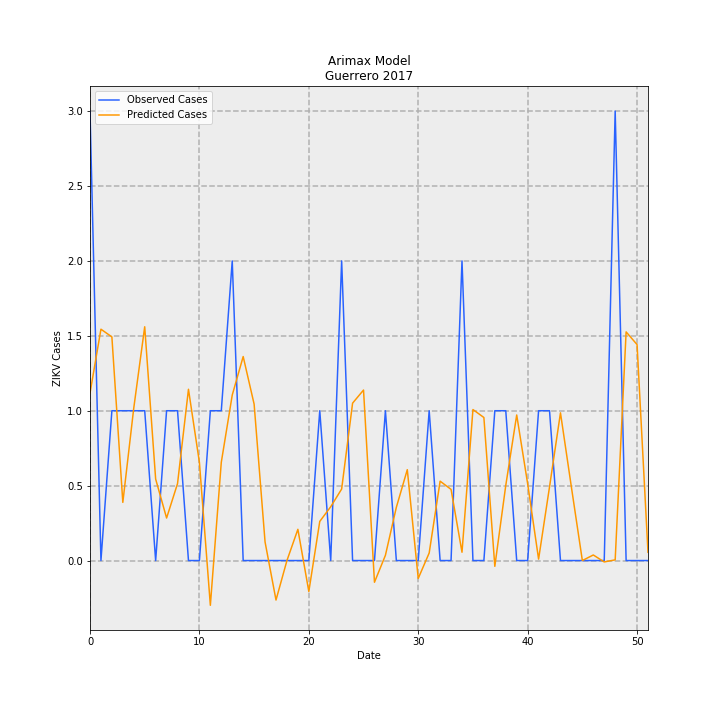

Source data for this figure (header and first rows):
, Observed Cases, Predicted Cases, error
0, 3.0, 1.117, -1.883
1, 0.0, 1.544, 1.544
2, 1.0, 1.493, 0.4928
3, 1.0, 0.3883, -0.6117
4, 1.0, 1.018, 0.0179
5, 1.0, 1.56, 0.5604
6, 0.0, 0.5439, 0.5439
7, 1.0, 0.2838, -0.7162
8, 1.0, 0.5135, -0.4865
9, 0.0, 1.143, 1.143
10, 0.0, 0.6551, 0.6551
11, 1.0, -0.2987, -1.299
12, 1.0, 0.6558, -0.3442
13, 2.0, 1.105, -0.8955
14, 0.0, 1.362, 1.362
15, 0.0, 1.044, 1.044
16, 0.0, 0.124, 0.124
17, 0.0, -0.2636, -0.2636
18, 0.0, -3.6027260781183036e-17, -3.6027260781183036e-17
19, 0.0, 0.2084, 0.2084
20, 0.0, -0.2067, -0.2067
21, 1.0, 0.2612, -0.7388
22, 0.0, 0.3591, 0.3591
23, 2.0, 0.4774, -1.523
24, 0.0, 1.051, 1.051
25, 0.0, 1.138, 1.138
26, 0.0, -0.1449, -0.1449
27, 1.0, 0.03495, -0.965
28, 0.0, 0.3554, 0.3554
29, 0.0, 0.6066, 0.6066
30, 0.0, -0.1192, -0.1192
31, 1.0, 0.05045, -0.9496
32, 0.0, 0.5298, 0.5298
33, 0.0, 0.4749, 0.4749
34, 2.0, 0.0554, -1.945
35, 0.0, 1.008, 1.008
36, 0.0, 0.9548, 0.9548
37, 1.0, -0.03864, -1.039
38, 1.0, 0.5012, -0.4988
39, 0.0, 0.9716, 0.9716
40, 0.0, 0.5129, 0.5129
41, 1.0, 0.009372, -0.9906
42, 1.0, 0.492, -0.508
43, 0.0, 0.9861, 0.9861
44, 0.0, 0.4895, 0.4895
45, 0.0, -1.3684917378504537e-17, -1.3684917378504537e-17
46, 0.0, 0.03713, 0.03713
47, 0.0, -0.009284, -0.009284
48, 3.0, 0.004643, -2.995
49, 0.0, 1.526, 1.526
50, 0.0, 1.442, 1.442
51, 0.0, 0.05501, 0.05501
